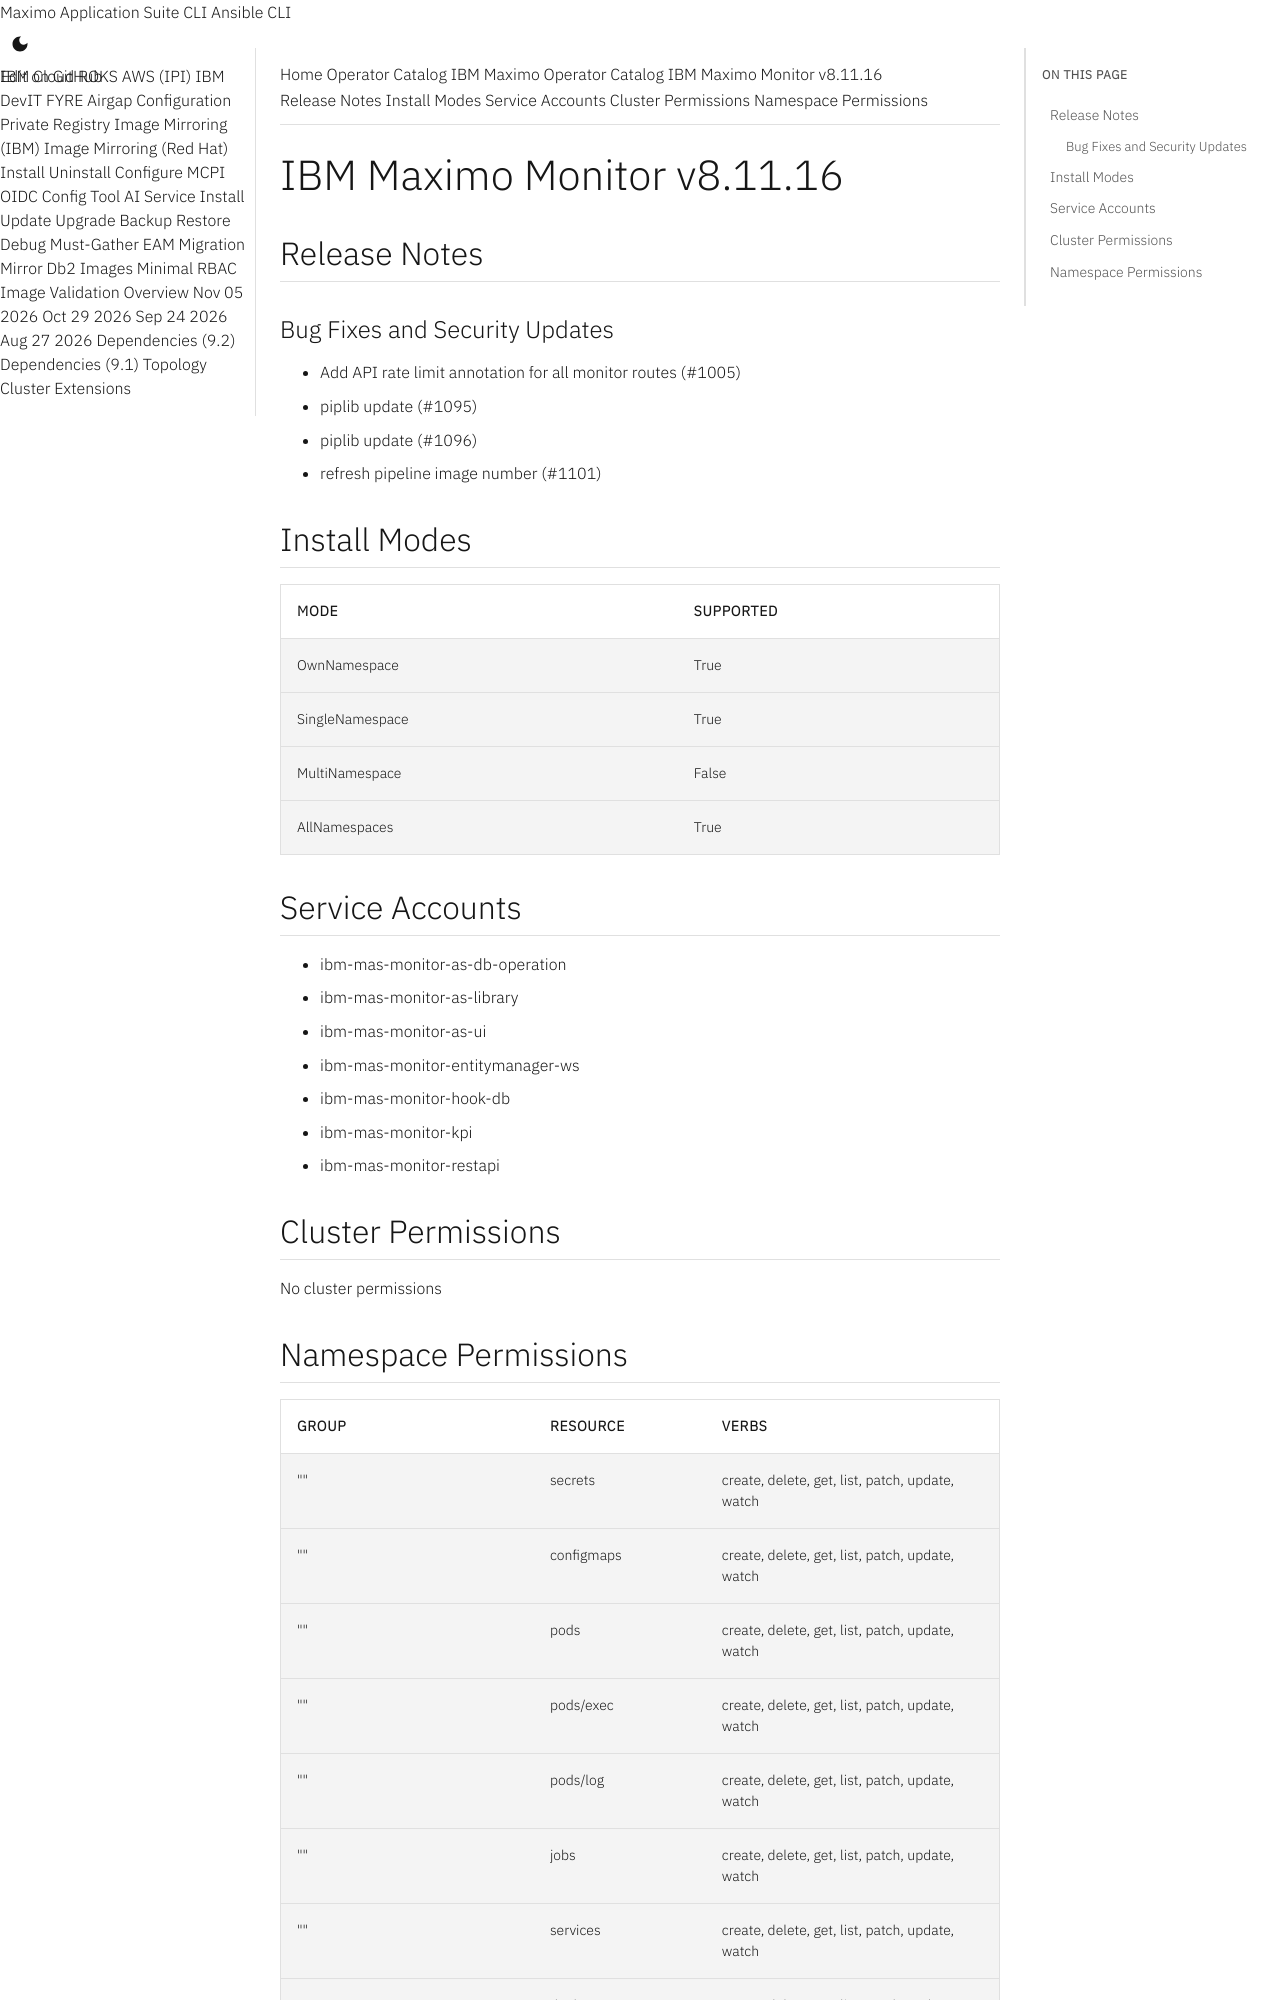

repository: ibm-mas/cli · page: catalogs/packages/ibm-mas-monitor/8.11.16/index.html · generator: mkdocs

extra_breadcrumb_title_1: Operator Catalog
extra_breadcrumb_title_2: IBM Maximo Operator Catalog
extra_breadcrumb_url_2: ../../../
nav_title: Operator Catalog

IBM Maximo Monitor v8.11.16
================================================================================

Release Notes
--------------------------------------------------------------------------------
### Bug Fixes and Security Updates
- Add API rate limit annotation for all monitor routes (#1005)
- piplib update (#1095)
- piplib update (#1096)
- refresh pipeline image number (#1101)

Install Modes
--------------------------------------------------------------------------------
| Mode                 | Supported |
| :------------------- | :-------- |
| OwnNamespace         | True      |
| SingleNamespace      | True      |
| MultiNamespace       | False     |
| AllNamespaces        | True      |

Service Accounts
--------------------------------------------------------------------------------
- ibm-mas-monitor-as-db-operation
- ibm-mas-monitor-as-library
- ibm-mas-monitor-as-ui
- ibm-mas-monitor-entitymanager-ws
- ibm-mas-monitor-hook-db
- ibm-mas-monitor-kpi
- ibm-mas-monitor-restapi

Cluster Permissions
--------------------------------------------------------------------------------
No cluster permissions
